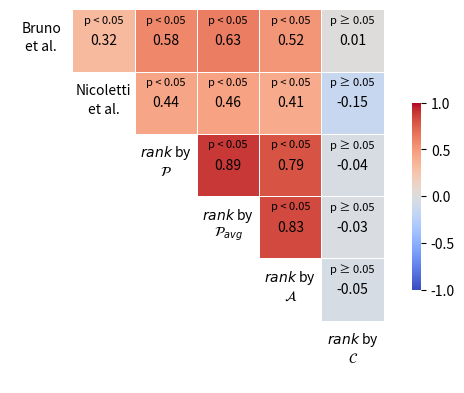

The matplotlib source for this figure: (Note: this script raises an exception after producing the figure.)
import numpy as np
import matplotlib.pyplot as plt
import json
import pandas as pd
from scipy.stats import pearsonr
from scipy.stats import kendalltau
import seaborn as sns

# Data from the image
correlation_matrix = np.array([
    [1.,0.32, 0.58, 0.63, 0.52, 0.01],
    [0.32,1., 0.44, 0.46, 0.41, -0.15],
    [0.58,0.44, 1., 0.89, 0.79, -0.04],
    [0.63,0.46, 0.89, 1., 0.83, -0.03],
    [0.52,0.41, 0.79, 0.83, 1., -0.05],
    [0.01,-0.15, -0.04, -0.03, -0.05, 1.]
])

# Significance matrix (p-values)
pvalues_matrix = np.array([
    [0.,0.04, 0.04, 0.04, 0.04, 0.2],
    [0.04,0., 0.04, 0.04, 0.04, 0.2],
    [0.04,0.04, 0., 0.04, 0.04, 0.2],
    [0.04,0.04, 0.04, 0., 0.04, 0.2],
    [0.04,0.04, 0.04, 0.04, 0., 0.2],
    [0.2,0.2, 0.2, 0.2, 0.2, 0.]
])

# Mask for upper triangle
mask = np.tril(np.ones_like(correlation_matrix, dtype=bool))  # k=0 include la diagonale
variables_1 = ["Bruno", "Nicoletti", r'$rank$ by', r'$rank$ by', r'$rank$ by', r'$rank$ by']
variables_2 = ["et al.", "et al.", r'$\mathcal{P}$', r'$\mathcal{P}_{avg}$', r'$\mathcal{A}$', r'$\mathcal{C}$']

# Creazione della heatmap
fig, ax = plt.subplots(figsize=(8, 6))
sns.heatmap(correlation_matrix, annot=True, fmt=".2f", cmap="coolwarm", vmin=-1, vmax=1, linewidths=0.5, square=True,
            mask=mask, cbar_kws={"shrink": 0.5}, xticklabels=False, yticklabels=True, annot_kws={"color": "black"})

#plt.xticks(np.arange(len(variables)), variables, rotation=45)
#plt.yticks(np.arange(len(variables_names)), variables_names) 

# plt.title("Pearson Correlation Matrix", fontsize=11, pad=10)  

# Spostare le etichette della x in alto
#ax.xaxis.tick_top()
#ax.xaxis.set_label_position('top')
#plt.xticks(rotation=45, ha='left')

# non mostrare le etichette dell'asse X
ax.set_xticklabels([])

# Rimozione delle tacche dell'asse Y
ax.set_yticks([])
ax.tick_params(axis='y', bottom=False, top=False)
ax.tick_params(axis='x', bottom=False, top=False)



# Aggiungere i p-value sopra i quadrati della heatmap
for i in range(len(variables_1)):
    for j in range(len(variables_1)):
        if i < j:  # Solo triangolo superiore
            p_val = pvalues_matrix[i][j]
            if p_val < 0.05:  # Mostra solo p-value significativi
                text_color = "black"
                ax.text(j + 0.5, i + 0.17, f"p < 0.05", ha='center', va='center', fontsize=8, color=text_color)
            else:
                text_color = "black"
                ax.text(j + 0.5, i + 0.17, f"p ≥ 0.05", ha='center', va='center', fontsize=8, color=text_color)

# Scrivi le etichette delle variabili sulla diagonale (al posto dei valori)
for i, label in enumerate(variables_2):
    ax.text(i + 0.5, i + 0.3, variables_1[i], ha='center', va='center', fontsize=10, color="black")
    ax.text(i + 0.5, i + 0.6, label, ha='center', va='center', fontsize=10, color="black")

# Rimuovi le yticklabels e xticklabels per evitare doppioni
ax.set_yticklabels([])
ax.set_xticklabels([])

# Spazio regolato
plt.subplots_adjust(left=0.2, right=0.9, top=0.823, bottom=0.2)

# Salvataggio e visualizzazione
plt.savefig(f"_tentative_scripts/img/heatmap_kendalltau.png", dpi=300, bbox_inches='tight')
plt.show()

